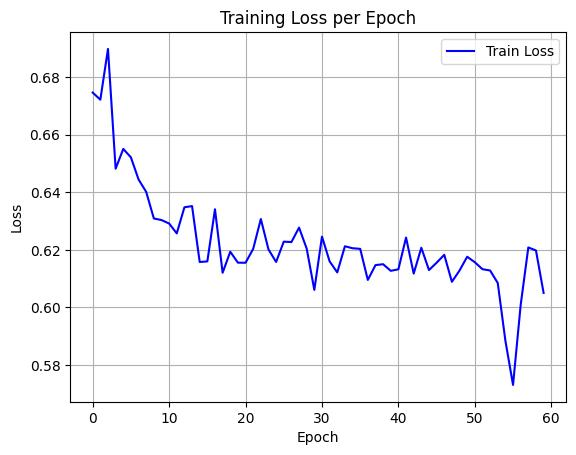

The table this chart was drawn from, first rows:
epoch, train_loss
0, 0.6747
1, 0.6722
2, 0.6898
3, 0.6482
4, 0.6551
5, 0.6521
6, 0.6445
7, 0.6401
8, 0.6309
9, 0.6304
10, 0.6292
11, 0.6257
12, 0.6348
13, 0.6352
14, 0.6158
15, 0.616
16, 0.6341
17, 0.6121
18, 0.6194
19, 0.6156
20, 0.6155
21, 0.6203
22, 0.6307
23, 0.6202
24, 0.6158
25, 0.6229
26, 0.6227
27, 0.6277
28, 0.6204
29, 0.6061
30, 0.6246
31, 0.616
32, 0.6122
33, 0.6213
34, 0.6206
35, 0.6204
36, 0.6096
37, 0.6147
38, 0.615
39, 0.6127
40, 0.6133
41, 0.6243
42, 0.6118
43, 0.6207
44, 0.613
45, 0.6155
46, 0.6183
47, 0.6089
48, 0.6128
49, 0.6176
50, 0.6157
51, 0.6133
52, 0.6128
53, 0.6085
54, 0.5884
55, 0.5731
56, 0.6009
57, 0.6208
58, 0.6198
59, 0.605
